Labelled photos from "CompressedSegmentedGray", an image-classification folder in mittavinay/DL-Project. The possible labels are: daignosed, diagnosed, healthy.

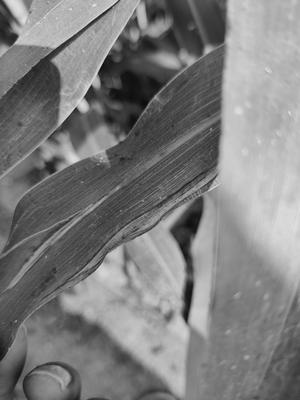
Label: diagnosed

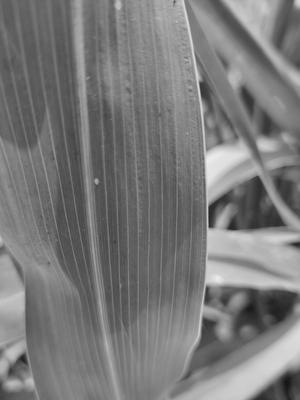
Label: healthy

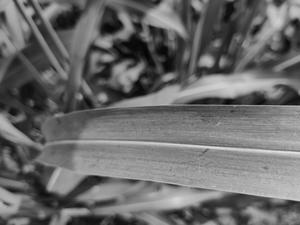
Label: healthy

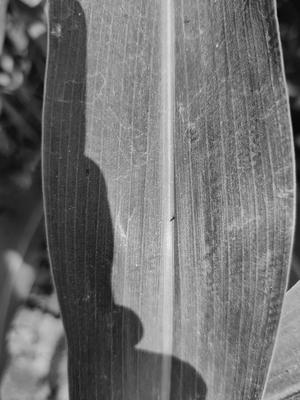
Label: healthy

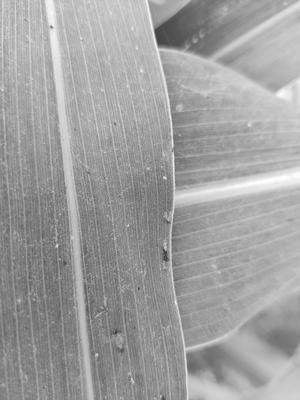
Label: healthy

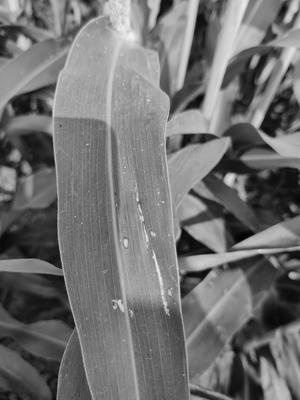
Label: diagnosed
